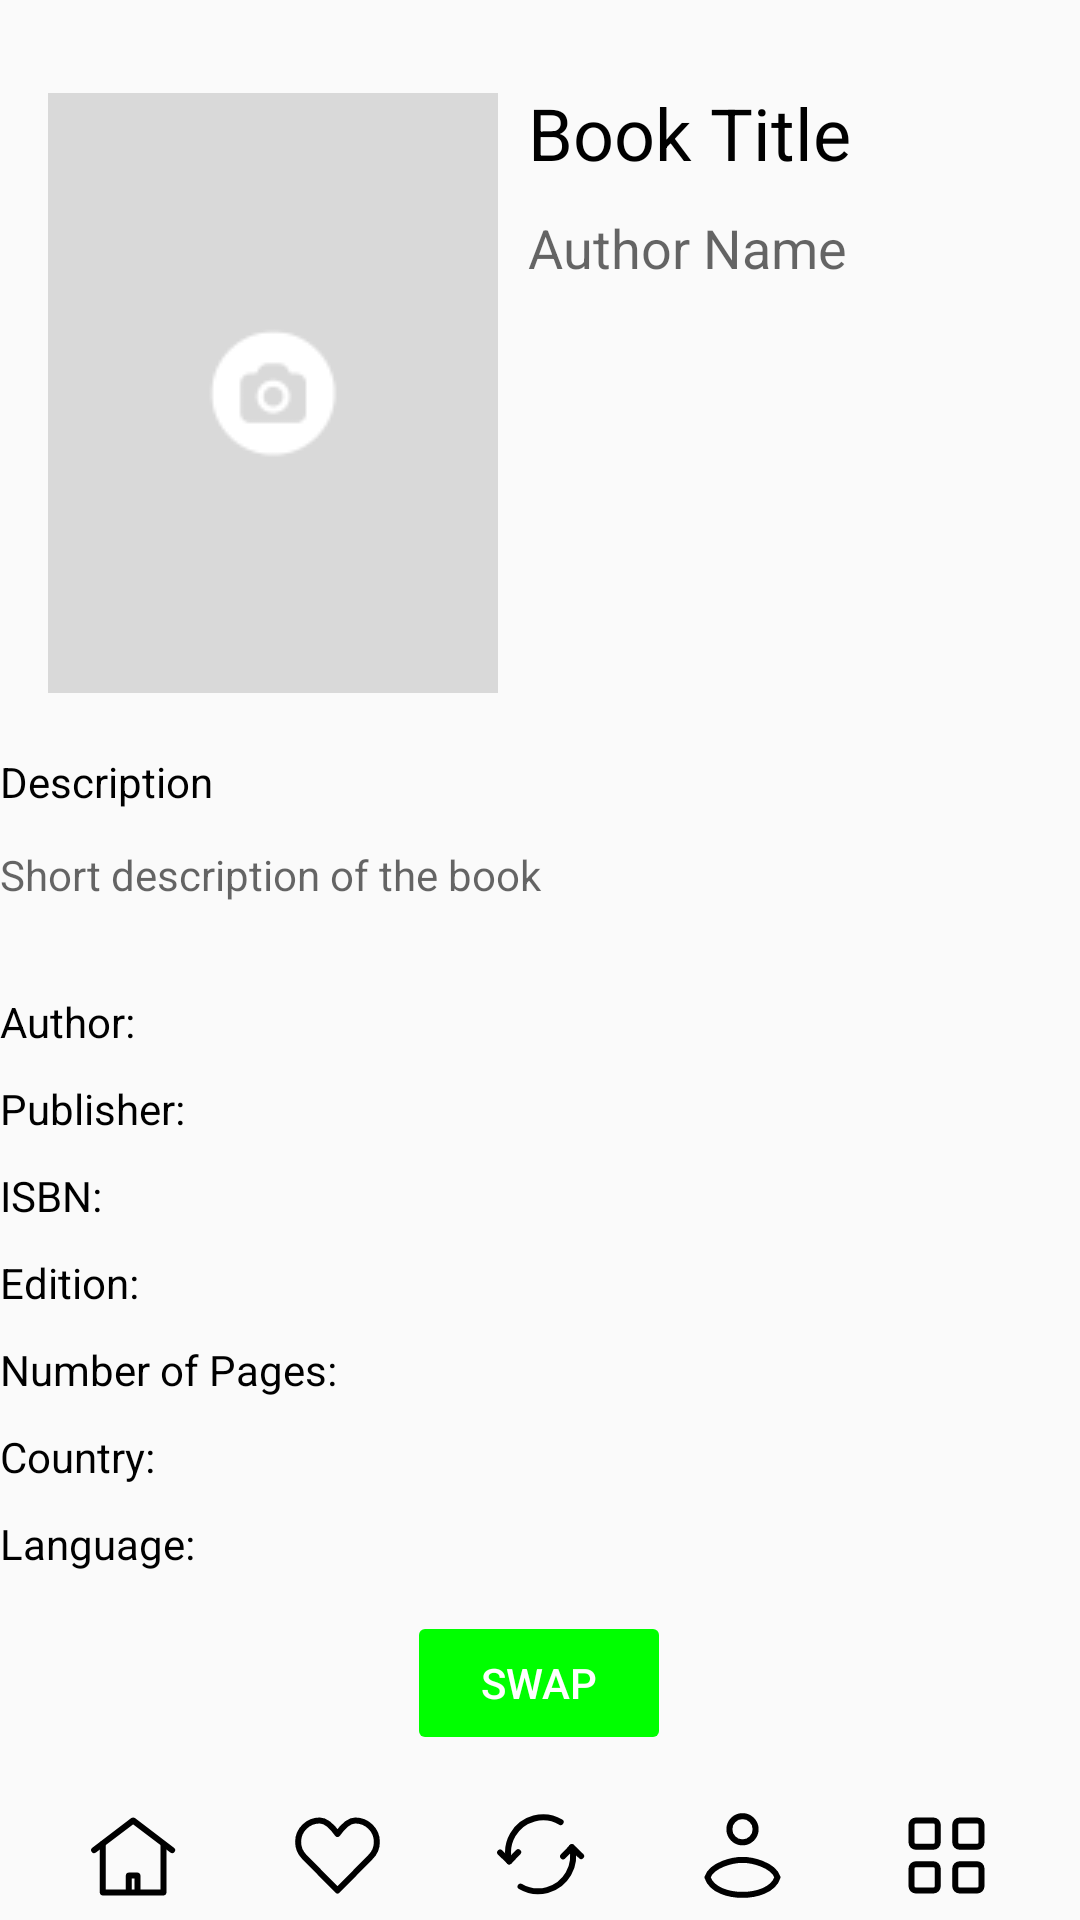

Produce the Android XML layout that renders to this screen, including the resource entries it uses.
<!-- AndroidManifest.xml: application theme Theme.Porua -->
<!-- res/layout/activity_fetch_book.xml -->
<androidx.constraintlayout.widget.ConstraintLayout
    xmlns:android="http://schemas.android.com/apk/res/android"
    xmlns:tools="http://schemas.android.com/tools"
    xmlns:app="http://schemas.android.com/apk/res-auto"
    android:layout_width="match_parent"
    android:layout_height="match_parent">


    <ScrollView
        android:id="@+id/horizontalScrollView2"
        android:layout_width="match_parent"
        android:layout_height="0dp"
        app:layout_constraintBottom_toTopOf="@+id/btnSave"

        app:layout_constraintEnd_toEndOf="parent"
        app:layout_constraintHorizontal_bias="0.0"
        app:layout_constraintStart_toStartOf="parent"
        app:layout_constraintTop_toTopOf="parent"
        tools:ignore="MissingConstraints">

        <LinearLayout
            android:layout_width="match_parent"
            android:layout_height="wrap_content"
            android:orientation="vertical">

            <LinearLayout
                android:layout_width="match_parent"
                android:layout_height="wrap_content"
                android:layout_marginTop="15dp"
                android:orientation="horizontal">

                <ImageButton
                    android:id="@+id/book_cover"
                    android:layout_width="150dp"
                    android:layout_height="200dp"
                    android:layout_marginStart="16dp"
                    android:layout_marginTop="16dp"
                    android:background="@drawable/uploadbook"
                    android:scaleType="centerCrop" />

                <LinearLayout
                    android:layout_width="match_parent"
                    android:layout_height="wrap_content"
                    android:orientation="vertical">

                    <TextView
                        android:id="@+id/tvFetBookName"
                        android:layout_width="wrap_content"
                        android:layout_height="wrap_content"
                        android:layout_marginTop="13dp"
                        android:layout_marginStart="10dp"
                        android:hint="Book Title"
                        android:text=""
                        android:textColorHint="@color/black"
                        android:textSize="24sp"
                        tools:layout_editor_absoluteX="189dp"
                        tools:layout_editor_absoluteY="32dp" />

                    <TextView
                        android:id="@+id/tvFetWriterName"
                        android:layout_width="wrap_content"
                        android:layout_height="wrap_content"
                        android:layout_marginTop="10dp"
                        android:layout_marginStart="10dp"
                        android:hint="Author Name"
                        android:text=""
                        android:textSize="18sp"
                        tools:ignore="MissingConstraints"
                        tools:layout_editor_absoluteX="275dp" />

                </LinearLayout>

            </LinearLayout>


            <TextView
                android:id="@+id/textView9"
                android:layout_width="wrap_content"
                android:layout_height="wrap_content"
                android:layout_marginTop="20dp"
                android:text="Description"
                android:textColor="@color/black" />

            <TextView
                android:id="@+id/tvUpDescription"
                android:layout_width="match_parent"
                android:layout_height="wrap_content"
                android:layout_marginTop="12dp"
                android:hint="Short description of the book"
                android:text=""
                android:textSize="14sp" />

            <TableLayout
                android:id="@+id/tableLayout"
                android:layout_width="match_parent"
                android:layout_height="wrap_content"
                android:layout_marginTop="20dp"
                android:stretchColumns="1"
                app:layout_constraintVertical_bias="0.79"
                tools:ignore="MissingConstraints">


                <TableRow android:layout_marginTop="10dp">

                    <TextView
                        android:layout_width="wrap_content"
                        android:layout_height="wrap_content"
                        android:text="Author:"
                        android:textColor="@color/black" />

                    <TextView
                        android:id="@+id/tvUpWriterName2"
                        android:layout_width="match_parent"
                        android:layout_height="wrap_content"
                        android:text=""
                        android:textColor="@color/black" />
                </TableRow>

                <TableRow android:layout_marginTop="10dp">

                    <TextView
                        android:layout_width="wrap_content"
                        android:layout_height="wrap_content"
                        android:text="Publisher:"
                        android:textColor="@color/black" />

                    <TextView
                        android:id="@+id/tvUpFeedback"
                        android:layout_width="wrap_content"
                        android:layout_height="wrap_content"
                        android:text=""
                        android:textColor="@color/black" />
                </TableRow>

                <TableRow android:layout_marginTop="10dp">

                    <TextView
                        android:layout_width="wrap_content"
                        android:layout_height="wrap_content"
                        android:text="ISBN:"
                        android:textColor="@color/black" />

                    <TextView
                        android:id="@+id/isbn"
                        android:layout_width="wrap_content"
                        android:layout_height="wrap_content"
                        android:text=""
                        android:textColor="@color/black" />
                </TableRow>

                <TableRow android:layout_marginTop="10dp">

                    <TextView
                        android:layout_width="wrap_content"
                        android:layout_height="wrap_content"
                        android:text="Edition:"
                        android:textColor="@color/black" />

                    <TextView
                        android:id="@+id/edition"
                        android:layout_width="wrap_content"
                        android:layout_height="wrap_content"
                        android:text=""
                        android:textColor="@color/black" />
                </TableRow>

                <TableRow android:layout_marginTop="10dp">

                    <TextView
                        android:layout_width="wrap_content"
                        android:layout_height="wrap_content"
                        android:text="Number of Pages:"
                        android:textColor="@color/black" />

                    <TextView
                        android:id="@+id/pages"
                        android:layout_width="wrap_content"
                        android:layout_height="wrap_content"
                        android:text=""
                        android:textColor="@color/black" />
                </TableRow>

                <TableRow android:layout_marginTop="10dp">

                    <TextView
                        android:layout_width="wrap_content"
                        android:layout_height="wrap_content"
                        android:text="Country:"
                        android:textColor="@color/black" />

                    <TextView
                        android:id="@+id/country"
                        android:layout_width="wrap_content"
                        android:layout_height="wrap_content"
                        android:text=""
                        android:textColor="@color/black" />
                </TableRow>

                <TableRow android:layout_marginTop="10dp">

                    <TextView
                        android:layout_width="wrap_content"
                        android:layout_height="wrap_content"
                        android:text="Language:"
                        android:textColor="@color/black" />

                    <TextView
                        android:id="@+id/language"
                        android:layout_width="wrap_content"
                        android:layout_height="wrap_content"
                        android:text=""
                        android:textColor="@color/black" />

                </TableRow>

            </TableLayout>


        </LinearLayout>


    </ScrollView>

    <Button
        android:id="@+id/btnSave"
        android:layout_width="wrap_content"
        android:layout_height="wrap_content"
        android:layout_gravity="center"
        android:layout_margin="16dp"
        android:layout_marginBottom="36dp"
        android:enabled="false"
        android:backgroundTint="@color/green"
        android:gravity="center"
        android:text=" SWAP "
        android:textColor="@color/white"
        app:layout_constraintBottom_toTopOf="@+id/linearLayout10"
        app:layout_constraintEnd_toEndOf="parent"
        app:layout_constraintHorizontal_bias="0.498"
        app:layout_constraintStart_toStartOf="parent"
        tools:ignore="MissingConstraints" />


    <LinearLayout
        android:id="@+id/linearLayout10"
        android:layout_width="wrap_content"
        android:layout_height="wrap_content"
        android:layout_gravity="bottom"
        android:layout_marginBottom="4dp"
        app:layout_constraintBottom_toBottomOf="parent"
        app:layout_constraintEnd_toEndOf="parent"
        app:layout_constraintStart_toStartOf="parent">

        <ImageButton
            android:layout_width="wrap_content"
            android:layout_height="wrap_content"
            android:layout_gravity="center"
            android:background="@drawable/icon_home" />

        <ImageButton
            android:id="@+id/favorite"
            android:layout_width="wrap_content"
            android:layout_height="wrap_content"
            android:layout_gravity="center"
            android:layout_marginStart="33dp"
            android:background="@drawable/icon_favorite" />

        <ImageButton
            android:layout_width="wrap_content"
            android:layout_height="wrap_content"
            android:layout_gravity="center"
            android:layout_marginStart="33dp"
            android:background="@drawable/ic_swap" />

        <ImageButton
            android:id="@+id/Profile"
            android:layout_width="wrap_content"
            android:layout_height="wrap_content"
            android:layout_gravity="center"
            android:layout_marginStart="33dp"
            android:background="@drawable/icon_user" />

        <ImageButton
            android:layout_width="wrap_content"
            android:layout_height="wrap_content"
            android:layout_gravity="center"
            android:layout_marginStart="33dp"
            android:background="@drawable/icon_menu" />
    </LinearLayout>



</androidx.constraintlayout.widget.ConstraintLayout>
<!-- resources referenced by this layout -->
<resources>
  <color name="black">#FF000000</color>
  <color name="green">#00FF00</color>
  <color name="white">#FFFFFFFF</color>
  <!-- drawable ic_swap (drawable) -->
  <vector xmlns:android="http://schemas.android.com/apk/res/android"
      android:width="34dp"
      android:height="29dp"
      android:viewportWidth="34"
      android:viewportHeight="29">
    <path
        android:pathData="M27.645,11.738C29.313,17.962 25.619,24.359 19.396,26.027C16.271,26.864 13.102,26.35 10.51,24.842"
        android:strokeLineJoin="round"
        android:strokeWidth="2"
        android:fillColor="#00000000"
        android:strokeColor="#000000"
        android:strokeLineCap="round"/>
    <path
        android:pathData="M24.69,14.794L27.645,11.738L30.701,14.693"
        android:strokeLineJoin="round"
        android:strokeWidth="2"
        android:fillColor="#00000000"
        android:strokeColor="#000000"
        android:strokeLineCap="round"/>
    <path
        android:pathData="M6.764,16.457C5.096,10.233 8.79,3.836 15.013,2.168C18.138,1.331 21.307,1.845 23.899,3.353"
        android:strokeLineJoin="round"
        android:strokeWidth="2"
        android:fillColor="#00000000"
        android:strokeColor="#000000"
        android:strokeLineCap="round"/>
    <path
        android:pathData="M9.719,13.401L6.764,16.457L3.707,13.502"
        android:strokeLineJoin="round"
        android:strokeWidth="2"
        android:fillColor="#00000000"
        android:strokeColor="#000000"
        android:strokeLineCap="round"/>
  </vector>
  <!-- drawable icon_favorite (drawable) -->
  <vector xmlns:android="http://schemas.android.com/apk/res/android"
      android:width="35dp"
      android:height="35dp"
      android:viewportWidth="35"
      android:viewportHeight="35">
    <path
        android:pathData="M6.386,17.9C5.14,16.619 4.375,14.879 4.375,12.963C4.375,9.025 7.607,5.833 11.594,5.833C14.035,5.833 16.194,8.489 17.5,10.321C18.806,8.489 20.965,5.833 23.406,5.833C27.393,5.833 30.625,9.025 30.625,12.963C30.625,14.973 29.783,16.789 28.427,18.085L17.5,29.167L6.386,17.9Z"
        android:strokeLineJoin="round"
        android:strokeWidth="2"
        android:fillColor="#00000000"
        android:strokeColor="#000000"
        android:strokeLineCap="round"/>
  </vector>
  <!-- drawable icon_user (drawable) -->
  <vector xmlns:android="http://schemas.android.com/apk/res/android"
      android:width="35dp"
      android:height="35dp"
      android:viewportWidth="35"
      android:viewportHeight="35">
    <path
        android:pathData="M17.5,8.75m-4.375,0a4.375,4.375 0,1 1,8.75 0a4.375,4.375 0,1 1,-8.75 0"
        android:strokeLineJoin="round"
        android:strokeWidth="2"
        android:fillColor="#00000000"
        android:strokeColor="#000000"
        android:strokeLineCap="round"/>
    <path
        android:pathData="M17.5,18.958C14.583,18.958 7.292,20.417 5.833,24.792C7.292,29.167 13.125,30.625 17.5,30.625C21.875,30.625 27.708,29.167 29.167,24.792C27.708,20.417 20.417,18.958 17.5,18.958Z"
        android:strokeLineJoin="round"
        android:strokeWidth="2"
        android:fillColor="#00000000"
        android:strokeColor="#000000"
        android:strokeLineCap="round"/>
  </vector>
  <style name="Theme.Porua" parent="Base.Theme.Porua" />
  <style name="Base.Theme.Porua" parent="Theme.AppCompat.Light.NoActionBar">
          
          
      </style>
  <style name="Theme.AppCompat.Light.NoActionBar">
          <item name="windowActionBar">false</item>
          <item name="windowNoTitle">true</item>
      </style>
</resources>
